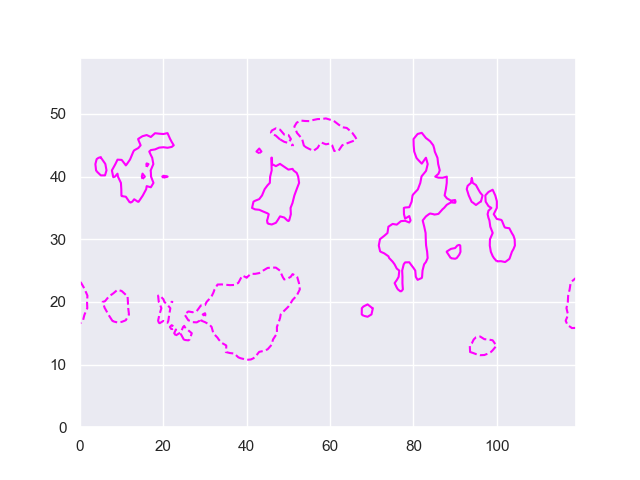

Data behind this chart, as committed beside it:
, 0, 1, 2, 3, 4, 5, 6, 7, 8, 9, 10, 11, 12, 13, 14, 15, 16, 17, 18, 19, 20, 21, 22
0, 0.6975, 0.6975, 0.6975, 0.6975, 0.6975, 0.6975, 0.6975, 0.6975, 0.6975, 0.6975, 0.6975, 0.6975, 0.6975, 0.6975, 0.6975, 0.6975, 0.6975, 0.6975, 0.6975, 0.6975, 0.6975, 0.6975, 0.6975
1, 0.7473, 0.7586, 0.7687, 0.7776, 0.7882, 0.799, 0.8078, 0.8148, 0.8215, 0.8264, 0.8313, 0.8363, 0.8423, 0.8441, 0.8451, 0.8466, 0.8463, 0.847, 0.8469, 0.8473, 0.848, 0.8489, 0.8499
2, 0.7234, 0.7481, 0.7715, 0.7949, 0.8172, 0.8365, 0.8523, 0.868, 0.8898, 0.9162, 0.9417, 0.9692, 0.9947, 1.02, 1.046, 1.067, 1.088, 1.109, 1.125, 1.136, 1.135, 1.136, 1.123
3, 0.6435, 0.6771, 0.7218, 0.7626, 0.7967, 0.8317, 0.8823, 0.9374, 0.9934, 1.047, 1.098, 1.149, 1.196, 1.233, 1.267, 1.298, 1.309, 1.318, 1.331, 1.355, 1.37, 1.358, 1.358
4, 0.5972, 0.6529, 0.7197, 0.7726, 0.8234, 0.8919, 0.9633, 1.041, 1.101, 1.164, 1.215, 1.277, 1.314, 1.345, 1.365, 1.382, 1.399, 1.423, 1.442, 1.47, 1.478, 1.451, 1.434
5, 0.5146, 0.5873, 0.6755, 0.7399, 0.8282, 0.9219, 1.001, 1.073, 1.17, 1.282, 1.402, 1.511, 1.529, 1.543, 1.559, 1.533, 1.451, 1.377, 1.301, 1.214, 1.136, 1.078, 1.095
6, 0.5527, 0.6475, 0.7233, 0.8074, 0.906, 0.9692, 1.045, 1.127, 1.221, 1.332, 1.443, 1.553, 1.613, 1.583, 1.488, 1.364, 1.243, 1.119, 1.006, 0.8932, 0.7936, 0.7309, 0.7125
7, 0.607, 0.7088, 0.7805, 0.8845, 0.97, 1.049, 1.142, 1.245, 1.305, 1.358, 1.435, 1.398, 1.246, 1.111, 1.027, 1.021, 0.9626, 0.8876, 0.7626, 0.6492, 0.7698, 0.732, 0.6731
8, 0.5574, 0.6427, 0.7415, 0.8659, 0.9543, 1.021, 1.109, 1.161, 1.203, 1.228, 1.137, 1.005, 0.9216, 0.8396, 0.7337, 0.6042, 0.5083, 0.7165, 0.7633, 0.738, 0.6465, 0.5263, 0.4194
9, 0.3402, 0.47, 0.5967, 0.7105, 0.7942, 0.8588, 0.9216, 0.9688, 1.043, 0.9425, 0.7988, 0.626, 0.5117, 0.386, 0.3633, 0.4178, 0.6789, 0.6148, 0.5024, 0.4509, 0.4071, 0.3426, 0.2384
10, 0.3384, 0.4668, 0.6052, 0.7072, 0.7561, 0.7997, 0.8265, 0.8294, 0.7571, 0.5608, 0.3775, 0.2561, 0.1651, 0.1452, 0.3513, 0.3922, 0.3435, 0.3837, 0.4397, 0.4112, 0.3418, 0.2304, 0.1129
11, 0.3936, 0.522, 0.6739, 0.7768, 0.8364, 0.856, 0.7984, 0.7014, 0.4554, 0.2293, 0.08644, -0.02188, -0.07787, 0.1222, 0.1682, 0.1763, 0.1809, 0.1613, 0.2446, 0.3549, 0.3189, -0.02707, -0.1875
12, 0.1927, 0.3408, 0.4893, 0.6128, 0.6616, 0.7226, 0.6883, 0.6075, 0.3746, 0.1766, -0.03695, -0.1405, 0.06667, 0.09453, 0.02412, 0.004695, 0.03252, 0.03642, 0.06298, 0.06295, 0.09707, 0.144, -0.07241
13, 0.01733, 0.214, 0.3787, 0.4755, 0.5207, 0.5434, 0.4597, 0.2842, 0.1487, 0.05381, -0.006661, 0.003176, 0.1098, 0.03838, -0.009352, -0.04595, -0.0689, -0.04798, -0.2019, -0.03203, -0.057, -0.1557, -0.3045
14, -0.1696, 0.02004, 0.2264, 0.3515, 0.4057, 0.4413, 0.3584, 0.1747, -0.03507, -0.1376, -0.1448, -0.01119, 0.09273, 0.07066, -0.01162, -0.09238, -0.1634, -0.2265, -0.3991, -0.3856, -0.5206, -0.4681, -0.353
15, -0.1689, 0.04106, 0.2321, 0.3308, 0.357, 0.3169, 0.1832, -0.04978, -0.2127, -0.2372, -0.2054, -0.1488, -0.1403, -0.07027, -0.02428, -0.0366, -0.1306, -0.3568, -0.3876, -0.3822, -0.5263, -0.3764, -0.4361
16, -0.3513, -0.1682, 0.06942, 0.1483, 0.2148, 0.1611, 0.008431, -0.1662, -0.2586, -0.4278, -0.4075, -0.3088, -0.2047, -0.1424, -0.0411, -0.0882, -0.1529, -0.2365, -0.4392, -0.488, -0.388, -0.4499, -0.6232
17, -0.6991, -0.4844, -0.3029, -0.2228, -0.161, -0.2069, -0.2852, -0.435, -0.5836, -0.5929, -0.5791, -0.5353, -0.4036, -0.2723, -0.09494, -0.08369, -0.1583, -0.2015, -0.4165, -0.5935, -0.5534, -0.5937, -0.3575
18, -0.7153, -0.5633, -0.3947, -0.3405, -0.3053, -0.332, -0.4185, -0.5793, -0.7128, -0.7599, -0.7774, -0.669, -0.5067, -0.4013, -0.2892, -0.1817, -0.2483, -0.2052, -0.2538, -0.5369, -0.6935, -0.6235, -0.438
19, -0.8824, -0.7114, -0.4918, -0.4063, -0.3447, -0.4633, -0.5522, -0.7113, -0.8246, -0.85, -0.8612, -0.7142, -0.4195, -0.3113, -0.2733, -0.3295, -0.2837, -0.3207, -0.3477, -0.4456, -0.6383, -0.7386, -0.4545
20, -0.9066, -0.7025, -0.4762, -0.4102, -0.4273, -0.5308, -0.5673, -0.7533, -0.8852, -0.9858, -0.8587, -0.6219, -0.47, -0.415, -0.384, -0.3729, -0.2991, -0.3291, -0.4468, -0.5584, -0.612, -0.3578, -0.5554
21, -0.9576, -0.7632, -0.4879, -0.3313, -0.2989, -0.3649, -0.3881, -0.5308, -0.606, -0.7743, -0.7423, -0.5753, -0.5058, -0.4473, -0.4258, -0.3091, -0.2049, -0.3041, -0.4936, -0.5653, -0.4613, -0.3079, -0.1193
22, -0.7587, -0.5777, -0.3511, -0.2388, -0.285, -0.3675, -0.2983, -0.3911, -0.4463, -0.5311, -0.4791, -0.3471, -0.3249, -0.3614, -0.3207, -0.2635, -0.2401, -0.152, -0.1732, -0.2106, -0.1195, -0.09974, 0.02625
23, -0.6001, -0.4216, -0.2304, -0.0756, -0.1401, -0.2775, -0.2422, -0.3072, -0.3467, -0.3919, -0.2725, -0.11, -0.06363, -0.1334, 0.01189, -0.07802, -0.09353, -0.09756, 0.03923, 0.1164, 0.1785, 0.2701, 0.3617
24, -0.3714, -0.2343, -0.07358, 0.0232, -0.07596, -0.1966, -0.2319, -0.3158, -0.4195, -0.4161, -0.2, 0.02846, -0.01404, 0.1048, 0.2004, 0.1368, 0.2176, 0.187, 0.17, 0.2983, 0.4103, 0.3767, 0.3735
25, -0.2453, -0.08696, 0.04062, 0.06649, -0.08746, -0.1643, -0.1537, -0.2588, -0.2964, -0.2783, -0.1131, -0.009056, -0.01693, 0.2065, 0.3338, 0.3223, 0.3402, 0.2988, 0.4237, 0.5327, 0.4937, 0.5515, 0.4142
26, -0.005717, 0.1758, 0.3484, 0.4494, 0.2361, 0.1344, 0.1913, 0.1201, 9.099420931237768e-05, -0.01668, 0.08554, 0.06228, 0.03345, 0.2661, 0.3714, 0.4548, 0.3979, 0.3257, 0.5601, 0.7068, 0.8671, 0.7403, 0.6187
27, 0.1672, 0.3954, 0.5917, 0.6214, 0.3793, 0.2514, 0.1775, 0.09552, -0.02144, 0.04893, 0.1202, 0.1736, 0.1246, 0.2661, 0.447, 0.465, 0.4652, 0.4514, 0.6653, 0.681, 0.6754, 0.7638, 0.7125
28, 0.3601, 0.6234, 0.8142, 0.8437, 0.6585, 0.524, 0.3441, 0.2831, 0.1106, 0.1983, 0.1934, 0.1945, 0.2696, 0.275, 0.3091, 0.5205, 0.4778, 0.7205, 0.7949, 0.6688, 0.6781, 0.7357, 0.9984
29, 0.2503, 0.5811, 0.7747, 0.8604, 0.7587, 0.6757, 0.4913, 0.4069, 0.2962, 0.2816, 0.2326, 0.2345, 0.2889, 0.3568, 0.4023, 0.34, 0.5329, 0.5168, 0.7564, 0.8175, 0.7999, 1.02, 1.138
30, 0.395, 0.7992, 1.084, 1.13, 1.053, 0.8999, 0.7347, 0.714, 0.5535, 0.5176, 0.3839, 0.282, 0.3581, 0.406, 0.5351, 0.4808, 0.5499, 0.5969, 0.6546, 0.6975, 0.7564, 0.9912, 1.054
31, 0.5899, 1.025, 1.441, 1.546, 1.366, 1.118, 0.9868, 0.979, 0.8854, 0.8042, 0.4248, 0.194, 0.2918, 0.6123, 0.4949, 0.4468, 0.4376, 0.2953, 0.4881, 0.4681, 0.762, 0.872, 0.8579
32, 0.5438, 0.8244, 1.09, 1.201, 1.112, 0.8378, 0.8462, 1.021, 1.027, 0.8497, 0.8653, 0.381, 0.2266, 0.6981, 0.4828, 0.4494, 0.4747, 0.5095, 0.7133, 0.9976, 0.8088, 0.8047, 0.7922
33, 0.6448, 0.8885, 0.9691, 1.012, 1.012, 0.866, 0.7429, 0.8635, 0.9495, 0.9285, 0.6272, 0.1968, 0.4651, 1.086, 1.289, 1.184, 0.9139, 0.7463, 0.9695, 1.095, 1.06, 1.059, 1.057
34, 0.5596, 0.7592, 0.9145, 1.049, 0.9468, 0.7183, 0.7337, 0.7694, 0.8562, 0.5214, 0.8434, 0.7507, 1.058, 1.125, 1.131, 1.391, 1.487, 1.513, 1.559, 1.701, 1.546, 1.125, 1.474
35, 0.3885, 0.8213, 1.03, 1.17, 1.065, 0.8244, 0.7575, 0.8359, 1.345, 0.8336, 1.419, 1.508, 1.703, 1.701, 1.615, 1.873, 1.745, 1.348, 1.507, 1.542, 1.573, 1.502, 1.5
36, 0.5649, 0.9935, 1.081, 1.092, 0.9198, 0.8083, 0.9156, 0.7776, 1.317, 1.194, 1.704, 1.682, 2.339, 2.113, 2.231, 2.021, 1.704, 1.61, 1.498, 1.548, 1.815, 1.791, 1.752
37, 0.8862, 1.014, 1.16, 1.217, 1.116, 0.8864, 0.9927, 0.8788, 1.51, 1.3, 2.275, 2.359, 2.395, 2.378, 2.32, 2.234, 2.008, 1.99, 1.821, 1.858, 1.871, 1.809, 1.826
38, 1.032, 1.113, 1.229, 1.348, 1.382, 1.372, 1.233, 1.521, 1.573, 1.62, 2.276, 2.269, 2.72, 2.864, 2.846, 2.876, 2.126, 2.177, 2.128, 2.016, 1.98, 1.926, 1.805
39, 1.059, 1.174, 1.178, 1.503, 1.752, 1.592, 1.456, 1.375, 1.935, 1.629, 2.346, 2.565, 2.917, 2.986, 2.71, 2.349, 2.311, 2.306, 2.163, 2.094, 2.045, 1.961, 1.874
40, 1.153, 1.293, 1.579, 1.761, 2.032, 2.164, 2.17, 1.573, 2.246, 2.166, 2.637, 2.69, 2.771, 2.793, 2.603, 2.138, 2.275, 2.224, 2.031, 2.113, 2.253, 2.218, 2.061
41, 1.408, 1.418, 1.622, 2.008, 2.251, 2.427, 2.398, 1.889, 2.39, 2.271, 2.673, 2.743, 2.753, 2.942, 3.014, 2.299, 2.264, 2.212, 2.067, 1.978, 1.985, 2.091, 1.931
42, 1.69, 1.562, 1.702, 2.042, 2.294, 2.34, 2.262, 1.723, 1.964, 2.481, 2.716, 2.074, 2.638, 2.853, 2.745, 2.697, 2.177, 2.265, 2.182, 2.058, 1.616, 1.755, 1.588
43, 1.604, 1.55, 1.645, 1.771, 2.196, 2.24, 1.792, 1.679, 1.47, 2.107, 1.97, 1.739, 2.056, 2.957, 2.786, 2.585, 2.539, 2.359, 1.917, 1.85, 1.889, 1.661, 1.565
44, 1.577, 1.552, 1.41, 1.358, 1.764, 2.031, 1.818, 1.32, 1.296, 1.326, 1.617, 1.551, 1.698, 2.343, 2.494, 2.485, 2.509, 2.031, 2.011, 1.639, 1.548, 1.603, 1.779
45, 1.236, 1.22, 1.206, 1.028, 1.215, 1.657, 1.561, 1.163, 1.32, 1, 1.016, 1.338, 1.572, 1.695, 2.002, 2.393, 2.373, 2.814, 2.605, 2.554, 2.513, 2.614, 2.367
46, 0.7413, 0.6503, 0.7114, 0.7218, 0.6719, 0.8696, 1.056, 1.198, 1.025, 0.8604, 0.7624, 1.147, 1.288, 1.565, 2.25, 2.473, 2.864, 2.333, 2.774, 2.711, 2.623, 2.437, 2.087
47, 0.6677, 0.6874, 0.7106, 0.6005, 0.5934, 0.53, 0.8917, 0.943, 0.5249, 0.537, -0.1538, 0.3753, 0.5217, 1.053, 1.357, 1.907, 1.845, 1.974, 2.174, 2.13, 2.114, 2.203, 2.074
48, 0.6312, 0.6202, 0.6685, 0.7121, 0.5397, 0.374, 0.6617, 0.6638, 0.4679, -0.09922, 0.06425, -0.3421, -0.3008, 0.2329, 0.5141, 0.8924, 1.16, 0.963, 1.244, 1.327, 1.622, 1.798, 1.974
49, 0.5659, 0.6192, 0.6167, 0.6201, 0.5509, 0.375, 0.2284, 0.2084, 0.4919, 0.326, -0.428, -0.2404, 0.06883, -0.09608, -0.1082, -0.162, -0.006191, 0.8262, 0.7862, 0.6454, 0.6763, 1.006, 1.168
50, 0.4512, 0.5242, 0.5119, 0.508, 0.5385, 0.5631, 0.3979, 0.3483, 0.579, 0.4379, 0.1404, -0.09727, 0.1968, -0.08316, -0.0587, 0.04521, 0.08059, -0.05761, -0.1396, 0.05748, 0.1924, 0.1565, 0.3206
51, 0.263, 0.2513, 0.2986, 0.3233, 0.4195, 0.4334, 0.4399, 0.3275, 0.6136, 0.5177, 0.1081, 0.2424, 0.02307, -0.09913, 0.04312, 0.05076, 0.05515, -0.03897, -0.115, -0.07056, -0.1094, -0.1185, -0.1951
52, 0.1122, 0.1069, 0.1355, 0.1655, 0.2705, 0.3446, 0.3932, 0.4092, 0.3398, 0.2668, 0.491, 0.4715, 0.3273, 0.2092, 0.2497, 0.0981, 0.08523, 0.02802, 0.1549, 0.08667, -0.322, -0.3052, -0.18
53, 0.01657, 0.03968, 0.07017, 0.1213, 0.1894, 0.2842, 0.343, 0.3956, 0.4025, 0.3845, 0.345, 0.5559, 0.5462, 0.4841, 0.4023, 0.3463, 0.4148, 0.2878, 0.1563, 0.08589, 0.0114, 0.1119, 0.1154
54, 0.03062, 0.03474, 0.09995, 0.141, 0.1899, 0.248, 0.2178, 0.2406, 0.263, 0.2938, 0.3483, 0.3503, 0.3274, 0.3181, 0.4441, 0.4561, 0.4828, 0.439, 0.4002, 0.3251, 0.3908, 0.3583, 0.3448
55, 0.02781, 0.01677, 0.006952, 0.05319, 0.06131, 0.06816, 0.08855, 0.1299, 0.1238, 0.1266, 0.1653, 0.2338, 0.2963, 0.4182, 0.4724, 0.4885, 0.5049, 0.4958, 0.5715, 0.5169, 0.5328, 0.5737, 0.6425
56, -0.0549, -0.05092, -0.04297, -0.02887, 0.03143, 0.06227, 0.09765, 0.1445, 0.1915, 0.2354, 0.2722, 0.3097, 0.3389, 0.3425, 0.4246, 0.4432, 0.4632, 0.4862, 0.5201, 0.5385, 0.5635, 0.587, 0.6077
57, 0.1098, 0.1065, 0.1057, 0.1033, 0.1031, 0.112, 0.132, 0.1269, 0.1479, 0.1537, 0.1693, 0.1979, 0.2258, 0.2514, 0.2733, 0.2857, 0.302, 0.3228, 0.3439, 0.3704, 0.3998, 0.4314, 0.4646
58, 0.08128, 0.08085, 0.08282, 0.08472, 0.08674, 0.0883, 0.09011, 0.09227, 0.09503, 0.1007, 0.1071, 0.1151, 0.1237, 0.1362, 0.1325, 0.143, 0.1528, 0.1633, 0.1682, 0.1684, 0.1737, 0.1702, 0.171
59, 1.3825741538560647e-05, 1.3825741538560647e-05, 1.3825741538560647e-05, 1.3825741538560647e-05, 1.3825741538560647e-05, 1.3825741538560647e-05, 1.3825741538560647e-05, 1.3825741538560647e-05, 1.3825741538560647e-05, 1.3825741538560647e-05, 1.3825741538560647e-05, 1.3825741538560647e-05, 1.3825741538560647e-05, 1.3825741538560647e-05, 1.3825741538560647e-05, 1.3825741538560647e-05, 1.3825741538560647e-05, 1.3825741538560647e-05, 1.3825741538560647e-05, 1.3825741538560647e-05, 1.3825741538560647e-05, 1.3825741538560647e-05, 1.3825741538560647e-05
